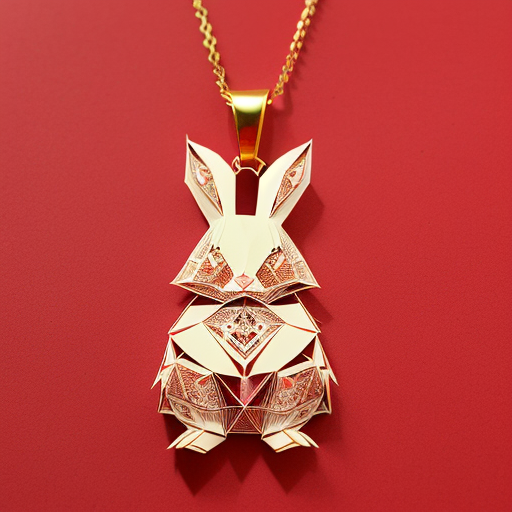
Generation parameters embedded in this image by AUTOMATIC1111 Stable Diffusion web UI or a fork of it (Forge, ...) (PNG 'parameters' text chunk):
(((masterpiece))), best quality,
((Chinese paper-cut art of a cute rabbit)), ((Chinese paper-cut)), ((complicated paper-cut with many paper layers)), ((every paper layer with shadows)), (round red background paper), single color on each paper layer, front light, (detailed accurate rabbit face), chinese  gold coin as small pendant on background, three-dimensional
Negative prompt: ((blurry)), watermark, signature, text, weird face, human hands
Steps: 32, Sampler: Euler a, CFG scale: 9.5, Seed: 279135613, Size: 512x512, Model hash: 3d12f43543, Model: realisticVisionV12_v12